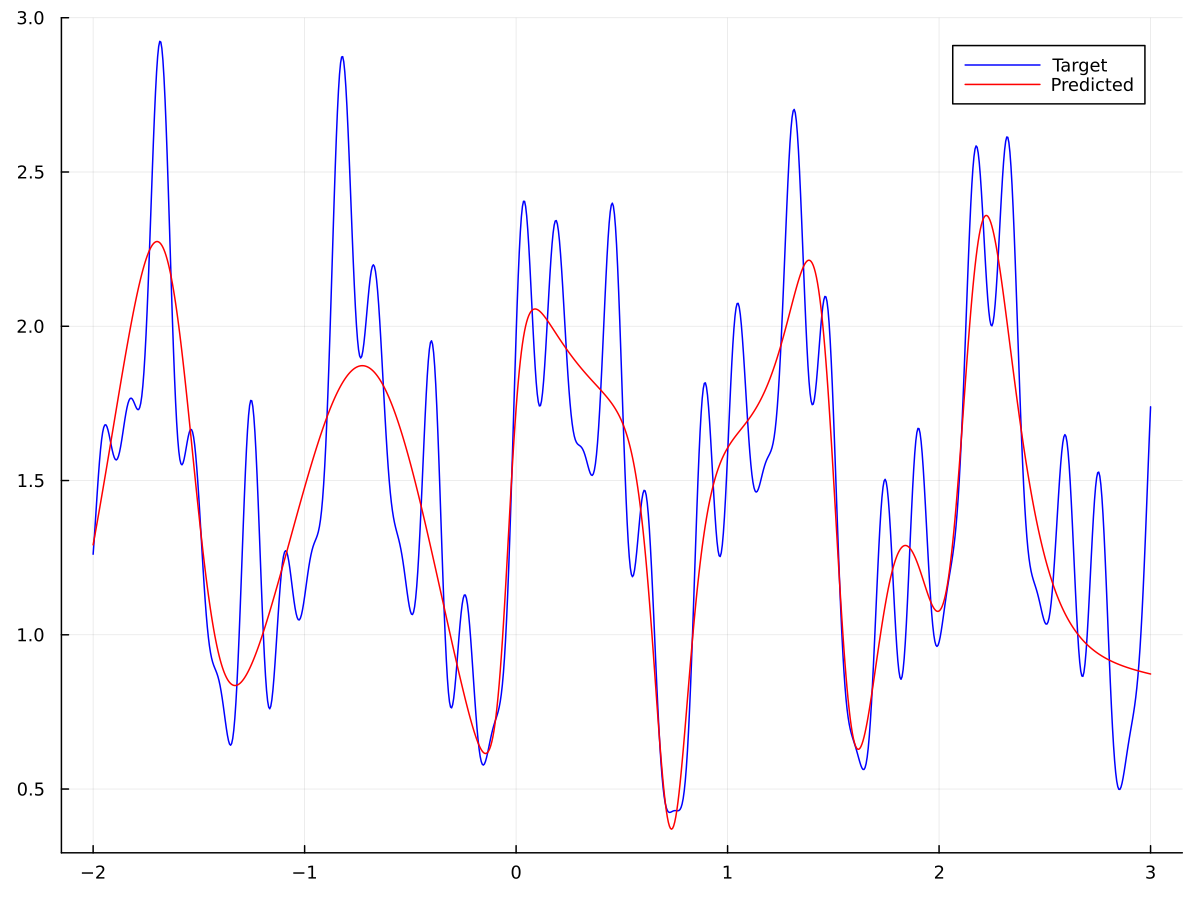

Values plotted in this chart, from the file beside it:
x, y, yHat
-2.0, 1.261, 1.291
-1.995, 1.309, 1.31
-1.99, 1.361, 1.329
-1.985, 1.414, 1.349
-1.98, 1.467, 1.368
-1.975, 1.517, 1.388
-1.97, 1.562, 1.407
-1.965, 1.601, 1.427
-1.96, 1.632, 1.447
-1.955, 1.656, 1.467
-1.95, 1.672, 1.487
-1.945, 1.68, 1.507
-1.94, 1.681, 1.528
-1.935, 1.675, 1.548
-1.93, 1.664, 1.568
-1.925, 1.65, 1.589
-1.92, 1.633, 1.609
-1.915, 1.616, 1.63
-1.91, 1.599, 1.651
-1.905, 1.585, 1.671
-1.9, 1.575, 1.692
-1.895, 1.568, 1.713
-1.89, 1.567, 1.733
-1.885, 1.57, 1.754
-1.88, 1.579, 1.774
-1.875, 1.593, 1.795
-1.87, 1.61, 1.815
-1.865, 1.63, 1.835
-1.86, 1.653, 1.855
-1.855, 1.676, 1.875
-1.85, 1.698, 1.895
-1.845, 1.719, 1.915
-1.84, 1.736, 1.934
-1.835, 1.75, 1.953
-1.83, 1.76, 1.972
-1.825, 1.766, 1.991
-1.82, 1.767, 2.009
-1.815, 1.764, 2.027
-1.81, 1.758, 2.045
-1.805, 1.751, 2.062
-1.8, 1.742, 2.079
-1.795, 1.735, 2.095
-1.79, 1.73, 2.111
-1.785, 1.73, 2.126
-1.78, 1.736, 2.141
-1.775, 1.75, 2.155
-1.77, 1.773, 2.169
-1.765, 1.806, 2.182
-1.76, 1.85, 2.194
-1.755, 1.905, 2.206
-1.75, 1.971, 2.217
-1.745, 2.046, 2.227
-1.74, 2.13, 2.236
-1.735, 2.22, 2.244
-1.73, 2.314, 2.252
-1.725, 2.411, 2.258
-1.72, 2.507, 2.263
-1.715, 2.599, 2.268
-1.71, 2.684, 2.271
-1.705, 2.76, 2.273
... 941 more rows
